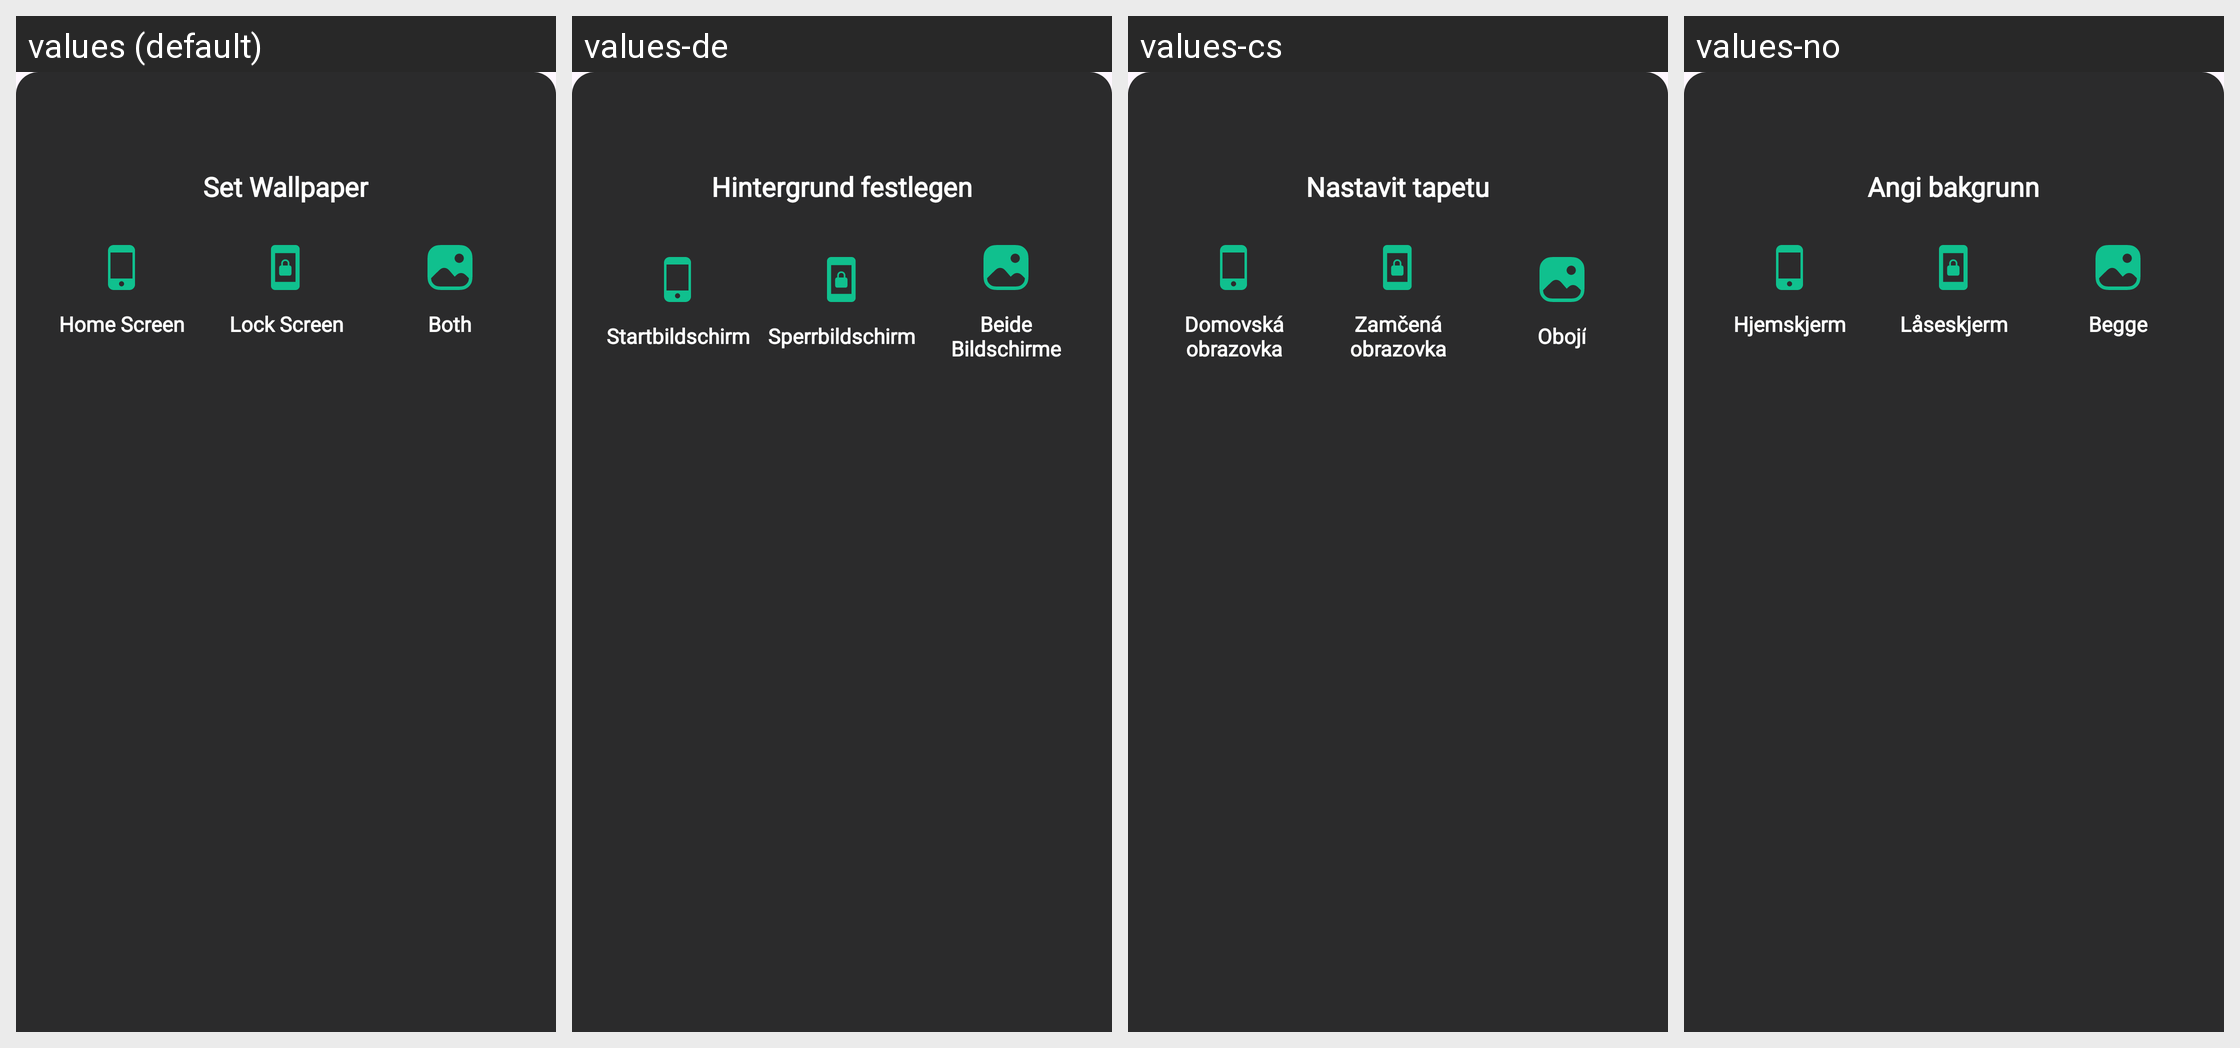

For this localized Android screen grid, give each drawn string resource with its value in every locale shown.
Android screen res/layout/dialog_bottom_sheet.xml rendered under 4 locales, left to right: values (default), values-de, values-cs, values-no. Device: Nexus 5 (rendered at 1080×1920; each locale shown at half size, 540×960, under a caption strip naming it); theme Theme.Wallpaper.
Other locales in the repository, not shown: values-ar, values-el, values-es, values-fa, values-fi, values-fr, values-hi, values-hu, values-in, values-it, values-ja, values-ko, values-lb, values-nl, values-pl, values-pt, values-ro, values-ru, values-sv, values-tr, values-ur.
Strings drawn on this screen, with the default value and each locale's value (text and hints the layout hard-codes, and strings that could not be matched under every locale, appear in the picture but are not listed):

set_wallpaper
  values: Set Wallpaper
  values-de: Hintergrund festlegen
  values-cs: Nastavit tapetu
  values-no: Angi bakgrunn

home_screen
  values: Home Screen
  values-de: Startbildschirm
  values-cs: Domovská obrazovka
  values-no: Hjemskjerm

Lock_screen
  values: Lock Screen
  values-de: Sperrbildschirm
  values-cs: Zamčená obrazovka
  values-no: Låseskjerm

both_screen
  values: Both
  values-de: Beide Bildschirme
  values-cs: Obojí
  values-no: Begge
